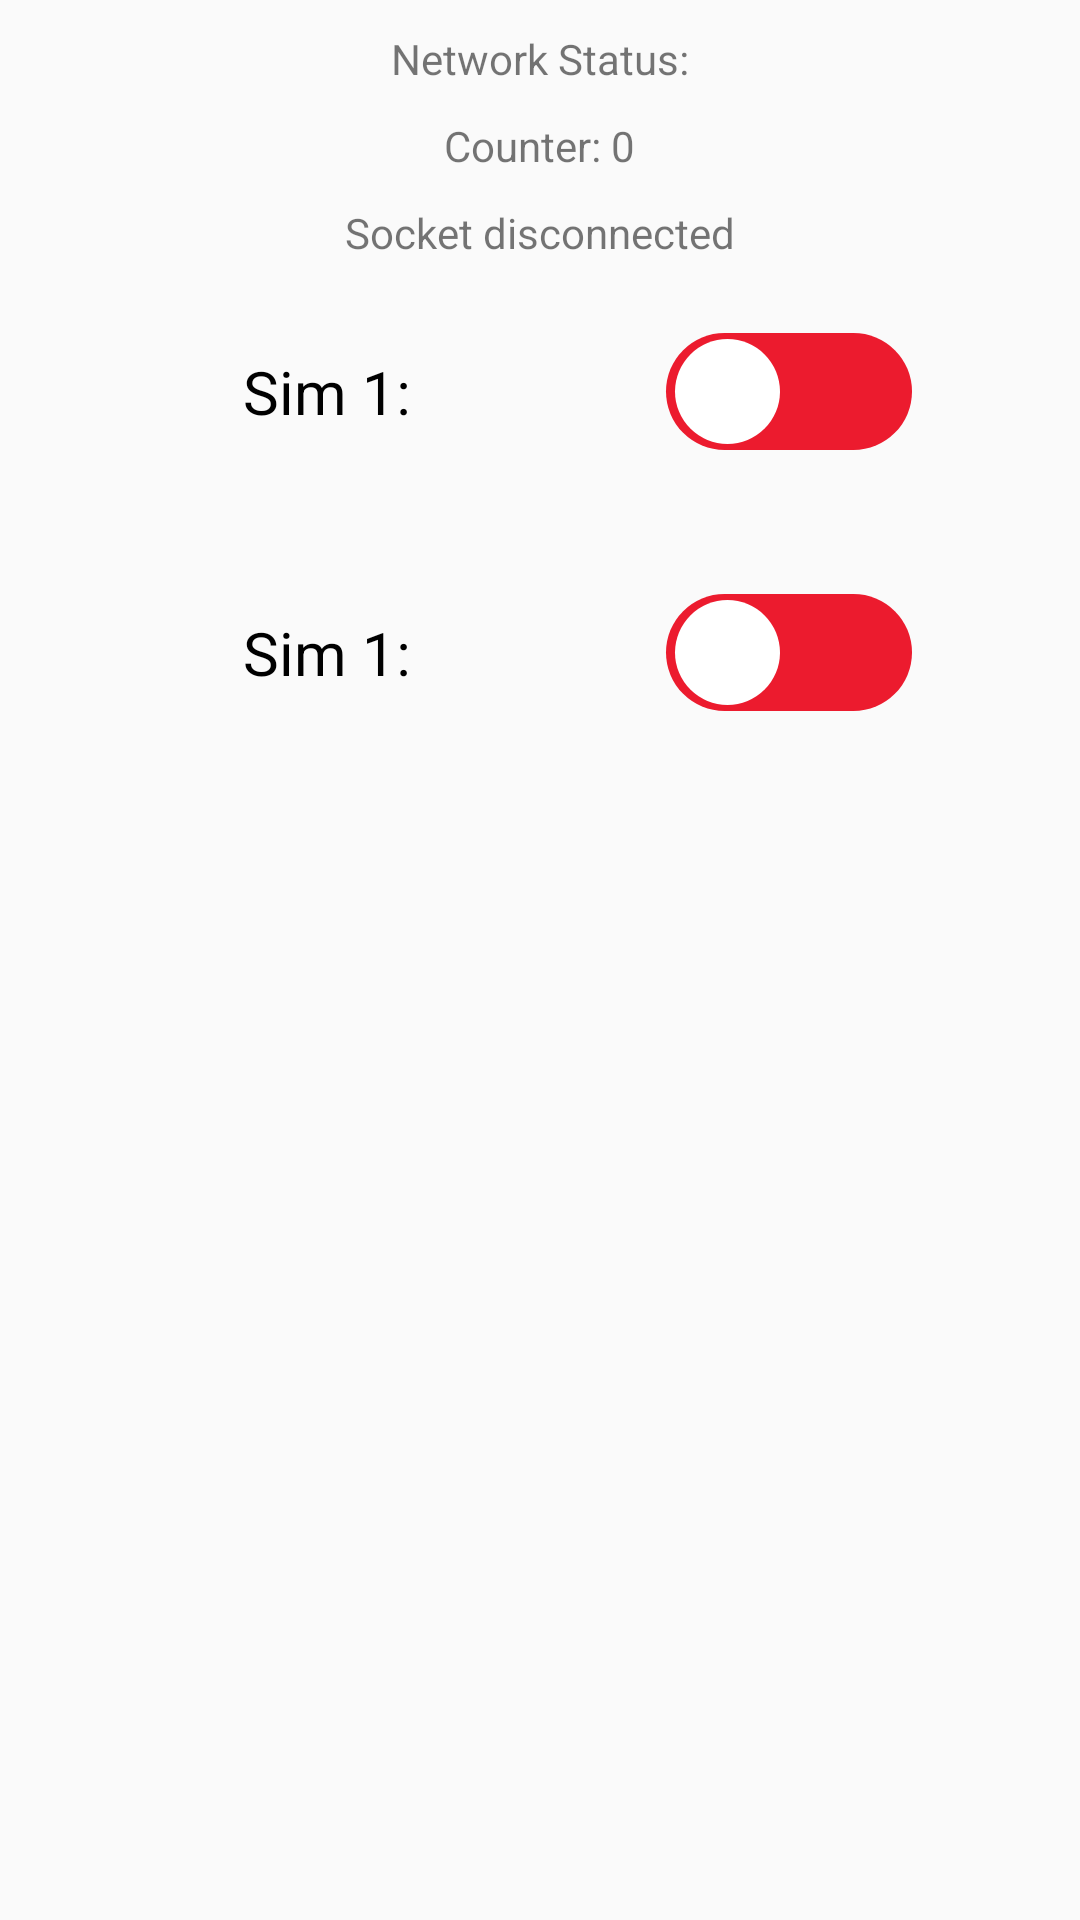

Here is an Android app screen rendered from its layout file. Give the layout XML and the strings, colors and styles it references.
<!-- AndroidManifest.xml: activity theme AppTheme.NoActionBar -->
<!-- res/layout/fragment_main.xml -->
<?xml version="1.0" encoding="utf-8"?>
<LinearLayout xmlns:android="http://schemas.android.com/apk/res/android"
    xmlns:app="http://schemas.android.com/apk/res-auto"
    xmlns:tools="http://schemas.android.com/tools"
    android:layout_width="match_parent"
    android:layout_height="match_parent"
    android:gravity="center|top"
    android:orientation="vertical"
    tools:context=".SelectSimFragment">

    <TextView
        android:paddingTop="10dp"
        android:id="@+id/tv_network_status"
        android:layout_width="wrap_content"
        android:layout_height="wrap_content"
        android:text="Network Status:" />
    <TextView
        android:paddingTop="10dp"
        android:id="@+id/tv_counter"
        android:layout_width="wrap_content"
        android:layout_height="wrap_content"
        android:text="Counter: 0" />
 <TextView
        android:paddingTop="10dp"
        android:id="@+id/tv_socket_status"
        android:layout_width="wrap_content"
        android:layout_height="wrap_content"
        android:text="Socket disconnected" />

    <LinearLayout
        android:layout_width="wrap_content"
        android:layout_height="wrap_content"
        android:gravity="center">

        <TextView
            android:id="@+id/sim_1_tv"
            android:layout_width="wrap_content"
            android:layout_height="wrap_content"
            android:layout_marginRight="20dp"
            android:textColor="@color/black"
            android:textSize="20dp"
            android:padding="30dp"
            android:text="Sim 1:      " />

        <Switch
            android:id="@+id/sim_1_switch"
            android:layout_width="wrap_content"
            android:layout_height="wrap_content"
            android:checked="false"
            android:padding="5dp"
            android:textColor="#fff"
            android:textOff=""
            android:textOn=""
            android:thumb="@drawable/nfdwstd_switch_thumb"
            android:track="@drawable/nfdwstd_switch" />

    </LinearLayout>

    <LinearLayout
        android:id="@+id/sim_2_layout"
        android:layout_width="wrap_content"
        android:layout_height="wrap_content"
        android:gravity="center">

        <TextView
            android:id="@+id/sim_2_tv"
            android:layout_width="wrap_content"
            android:layout_height="wrap_content"
            android:layout_marginRight="20dp"
            android:textColor="@color/black"
            android:textSize="20dp"
            android:padding="30dp"
            android:text="Sim 1:      " />
        <Switch
            android:id="@+id/sim_2_switch"
            android:layout_width="wrap_content"
            android:layout_height="wrap_content"
            android:checked="false"
            android:padding="5dp"
            android:textColor="#fff"
            android:textOff=""
            android:textOn=""
            android:thumb="@drawable/nfdwstd_switch_thumb"
            android:track="@drawable/nfdwstd_switch" />

    </LinearLayout>



</LinearLayout>
<!-- resources referenced by this layout -->
<resources>
  <color name="black">#000000</color>
  <!-- drawable nfdwstd_switch (drawable) -->
  <?xml version="1.0" encoding="utf-8"?>
  <selector xmlns:android="http://schemas.android.com/apk/res/android">
      <item android:state_checked="true" android:drawable="@drawable/swith_on_shape" />
      <item android:state_checked="false" android:drawable="@drawable/switch_off_shape" />
  </selector>
  <!-- drawable nfdwstd_switch_thumb (drawable) -->
  <?xml version="1.0" encoding="utf-8"?>
  <selector xmlns:android="http://schemas.android.com/apk/res/android">
      <item>
          <layer-list>
              <item android:left="3dp" android:top="2dp" android:right="3dp" android:bottom="2dp">
                  <shape android:shape="oval">
                      <size android:height="35dp" android:width="35dp" />
                      <solid android:color="#ffffff" />
                  </shape>
              </item>
          </layer-list>
      </item>
  </selector>
  <style name="AppTheme.NoActionBar">
          <item name="windowActionBar">false</item>
          <item name="windowNoTitle">true</item>
      </style>
  <!-- drawable swith_on_shape (drawable) -->
  <?xml version="1.0" encoding="utf-8"?>
  <shape xmlns:android="http://schemas.android.com/apk/res/android" android:dither="true" android:visible="true" android:shape="rectangle" android:useLevel="false">
      <solid android:color="#ff1955bc" />
      <corners android:radius="30dp" />
      <size android:height="35dp" android:width="90dp" />
  </shape>
  <!-- drawable switch_off_shape (drawable) -->
  <?xml version="1.0" encoding="utf-8"?>
  <shape xmlns:android="http://schemas.android.com/apk/res/android" android:dither="true" android:visible="true" android:shape="rectangle" android:useLevel="false">
      <solid android:color="#ffec1b2e" />
      <corners android:radius="30dp" />
      <size android:height="35dp" android:width="90dp" />
  </shape>
</resources>
